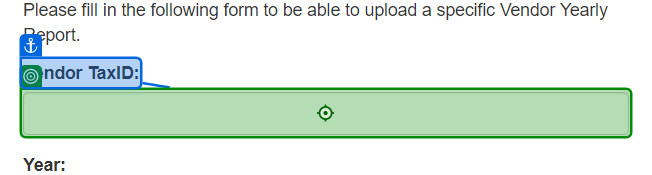
Task: Generate Yearly Report - Upload Assignment
Workflow: Upload

Step 1: type [In_TaxID] into the text box in window 'ACME System 1 - Upload Yearly Report' (chrome.exe)

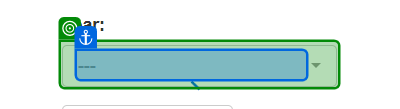
Step 2: select "2023" in the button in window 'ACME System 1 - Upload Yearly Report' (chrome.exe)

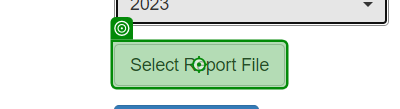
Step 3: click on the label 'Select Report *' in window 'ACME System 1 - Upload Yearly Report' (chrome.exe)

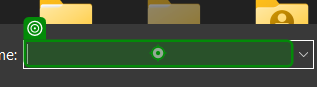
Step 4: type "[FilePath.FullName + "[k(Enter)]"]" in window 'Open' (chrome.exe)

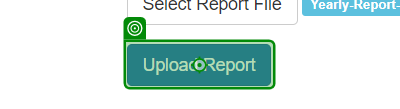
Step 5: click on the button in window 'ACME System 1 - Upload Yearly Report' (chrome.exe)
